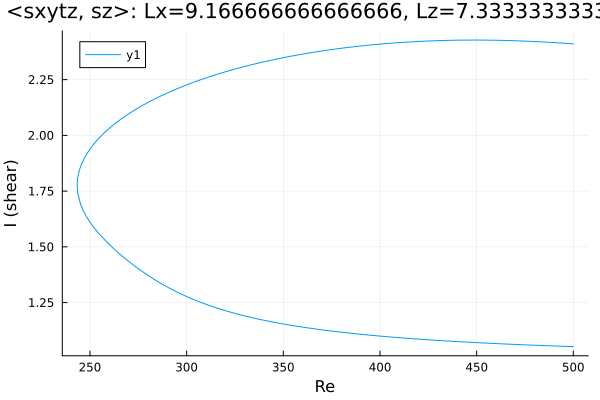

Source data for this figure (header and first rows):
Re, shear
500.0, 2.41
499.6, 2.411
498.2, 2.412
496.8, 2.412
495.4, 2.413
493.9, 2.414
492.5, 2.415
491.1, 2.416
489.7, 2.416
488.3, 2.417
487.4, 2.418
485.9, 2.418
484.5, 2.419
483.1, 2.42
481.7, 2.42
480.3, 2.421
478.9, 2.421
477.5, 2.422
476, 2.422
474.6, 2.423
473.2, 2.423
471.8, 2.424
470.4, 2.424
469, 2.425
467.6, 2.425
466.2, 2.425
464.7, 2.426
463.3, 2.426
461.9, 2.426
460.5, 2.427
459.1, 2.427
457.7, 2.427
456.3, 2.427
454.8, 2.427
453.4, 2.427
452, 2.427
450.6, 2.427
449.2, 2.427
447.8, 2.427
446.4, 2.427
444.9, 2.427
443.5, 2.427
442.1, 2.427
440.7, 2.427
439.3, 2.427
437.9, 2.427
436.5, 2.426
435, 2.426
433.6, 2.426
432.2, 2.425
430.8, 2.425
429.4, 2.425
428, 2.424
426.6, 2.424
425.1, 2.423
423.7, 2.423
422.3, 2.422
420.9, 2.422
419.5, 2.421
418.1, 2.42
... 372 more rows
